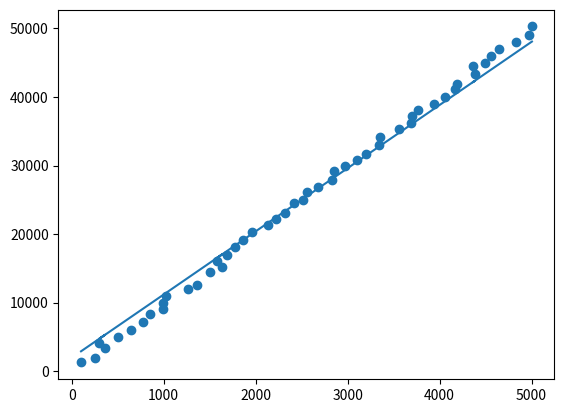

Python code for this plot:
import numpy as np
import random
import matplotlib.pyplot as plt

def hypothesis(x, w):
    return np.dot(x, w)

def gradient_descent(x, y, lr, iter):
    m = x.shape[0]
    x_b = np.hstack([np.ones((m, 1), dtype=np.float32), x])
    wghts = np.array([0, 0], dtype=np.float32).reshape(-1, 1)
    for _ in range(iter):
        h = hypothesis(x_b, wghts)
        errors = h - y
        gradients = (1 / m) * np.dot(x_b.T, errors)
        wghts = wghts - lr * gradients
    return wghts

m = 50
iter = 250
lr = 0.01

x_train = (np.arange(1, m + 1, dtype=np.float32).reshape(-1, 1) * 100) + np.random.normal(10, 50, size=(m, 1)).astype(np.float32)
x_mean = np.mean(x_train)
x_std = np.std(x_train)
x_norm = (x_train - x_mean) / x_std 

y_train = (np.arange(1, m + 1, dtype=np.float32).reshape(-1, 1) * 1000) + np.random.normal(100, 200, size=(m, 1)).astype(np.float32)
y_mean = np.mean(y_train)
y_std = np.std(y_train)
y_norm = (y_train - y_mean) / y_std

wghts = gradient_descent(x_norm, y_norm, lr, iter)

y_out_norm = hypothesis(np.hstack([np.ones((m, 1), dtype=np.float32), x_norm]), wghts)
y_out = (y_out_norm * y_std) + y_mean

plt.scatter(x_train, y_train)
plt.plot(x_train, y_out)
plt.show()
